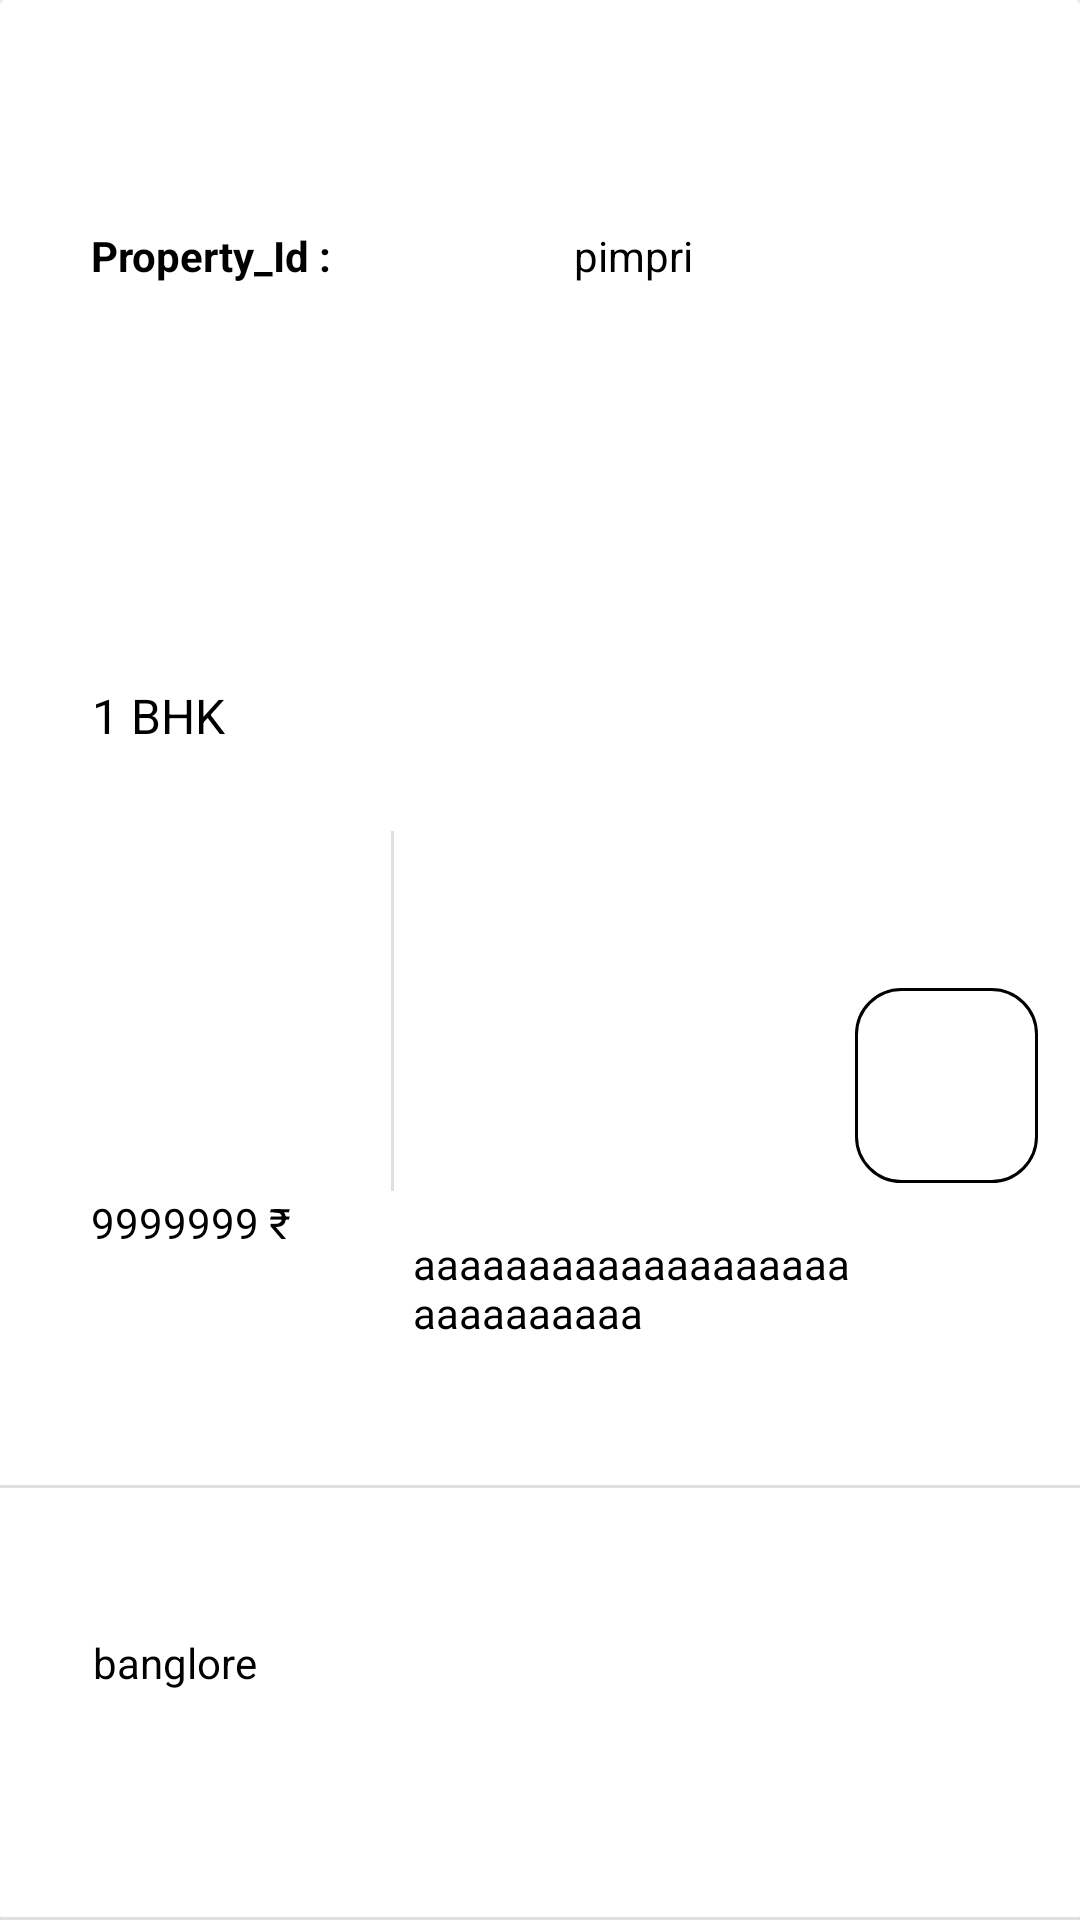

The Android layout XML behind this screen, and the referenced resources:
<!-- AndroidManifest.xml: application theme Theme.Try_home -->
<!-- res/layout/owner_up_card_view.xml -->
<?xml version="1.0" encoding="utf-8"?>
<androidx.cardview.widget.CardView xmlns:android="http://schemas.android.com/apk/res/android"
    xmlns:app="http://schemas.android.com/apk/res-auto"
    xmlns:tools="http://schemas.android.com/tools"
    android:layout_width="match_parent"
    android:layout_height="150dp"
    android:background="@color/white">

    <androidx.constraintlayout.widget.ConstraintLayout
        android:layout_width="match_parent"
        android:layout_height="match_parent"
        android:background="@color/white">


        <TextView
            android:id="@+id/txt_bhk_type"
            android:layout_width="wrap_content"
            android:layout_height="wrap_content"
            android:text="1 BHK"
            android:textColor="@color/black"
            android:textSize="16dp"
            app:layout_constraintBottom_toBottomOf="parent"
            app:layout_constraintEnd_toEndOf="parent"
            app:layout_constraintHorizontal_bias="0.097"
            app:layout_constraintStart_toStartOf="parent"
            app:layout_constraintTop_toTopOf="parent"
            app:layout_constraintVertical_bias="0.368" />


        <ImageButton
            android:id="@+id/img_del"
            style="@style/Widget.AppCompat.ImageButton"
            android:layout_width="61dp"
            android:layout_height="65dp"
            android:background="@drawable/spinner_item"
            app:layout_constraintBottom_toBottomOf="parent"
            app:layout_constraintEnd_toEndOf="parent"
            app:layout_constraintHorizontal_bias="0.953"
            app:layout_constraintStart_toStartOf="parent"
            app:layout_constraintTop_toTopOf="parent"
            app:layout_constraintVertical_bias="0.573"
            app:srcCompat="@drawable/baseline_delete_24" />

        <TextView
            android:id="@+id/txt_price"
            android:layout_width="80dp"
            android:layout_height="23dp"
            android:text="9999999 ₹"
            android:textColor="@color/black"
            app:layout_constraintBottom_toBottomOf="parent"
            app:layout_constraintEnd_toEndOf="parent"
            app:layout_constraintHorizontal_bias="0.108"
            app:layout_constraintStart_toStartOf="parent"
            app:layout_constraintTop_toTopOf="parent"
            app:layout_constraintVertical_bias="0.645" />

        <TextView
            android:id="@+id/txt_prop_id"
            android:layout_width="wrap_content"
            android:layout_height="wrap_content"
            android:text="Property_Id : "
            android:textAlignment="center"
            android:textColor="@color/black"
            android:textStyle="bold"
            app:layout_constraintBottom_toBottomOf="parent"
            app:layout_constraintEnd_toEndOf="parent"
            app:layout_constraintHorizontal_bias="0.11"
            app:layout_constraintStart_toStartOf="parent"
            app:layout_constraintTop_toTopOf="parent"
            app:layout_constraintVertical_bias="0.122" />

        <TextView
            android:id="@+id/txt_area"
            android:layout_width="wrap_content"
            android:layout_height="wrap_content"
            android:text="pimpri"
            android:textAlignment="center"
            android:textColor="@color/black"
            app:layout_constraintBottom_toBottomOf="parent"
            app:layout_constraintEnd_toEndOf="parent"
            app:layout_constraintHorizontal_bias="0.597"
            app:layout_constraintStart_toStartOf="parent"
            app:layout_constraintTop_toTopOf="parent"
            app:layout_constraintVertical_bias="0.122" />

        <TextView
            android:id="@+id/txt_city"
            android:layout_width="wrap_content"
            android:layout_height="wrap_content"
            android:text="banglore"
            android:textAlignment="center"
            android:textColor="@color/black"
            app:layout_constraintBottom_toBottomOf="parent"
            app:layout_constraintEnd_toEndOf="parent"
            app:layout_constraintHorizontal_bias="0.1"
            app:layout_constraintStart_toStartOf="parent"
            app:layout_constraintTop_toTopOf="parent"
            app:layout_constraintVertical_bias="0.877" />

        <View
            android:id="@+id/divider"
            android:layout_width="391dp"
            android:layout_height="1dp"
            android:background="?android:attr/listDivider"
            android:backgroundTint="@color/black"
            app:layout_constraintBottom_toBottomOf="parent"
            tools:ignore="MissingConstraints"
            tools:layout_editor_absoluteX="2dp" />

        <View
            android:id="@+id/divider_top"
            android:layout_width="391dp"
            android:layout_height="1dp"
            android:layout_marginBottom="144dp"
            android:background="?android:attr/listDivider"
            android:backgroundTint="@color/black"
            app:layout_constraintBottom_toBottomOf="parent"
            tools:ignore="MissingConstraints"
            tools:layout_editor_absoluteX="2dp" />

        <View
            android:id="@+id/divider2"
            android:layout_width="1dp"
            android:layout_height="120dp"
            android:background="?android:attr/listDivider"
            app:layout_constraintBottom_toBottomOf="parent"
            app:layout_constraintEnd_toEndOf="parent"
            app:layout_constraintHorizontal_bias="0.363"
            android:backgroundTint="@color/black"
            app:layout_constraintStart_toStartOf="parent"
            app:layout_constraintTop_toTopOf="parent"
            app:layout_constraintVertical_bias="0.533" />

        <TextView
            android:id="@+id/txt_address"
            android:layout_width="147dp"
            android:layout_height="88dp"
            android:text="aaaaaaaaaaaaaaaaaaaaaaaaaaaaa"
            android:textColor="@color/black"
            app:layout_constraintBottom_toBottomOf="parent"
            app:layout_constraintEnd_toEndOf="parent"
            app:layout_constraintHorizontal_bias="0.647"
            app:layout_constraintStart_toStartOf="parent"
            app:layout_constraintTop_toTopOf="parent"
            app:layout_constraintVertical_bias="0.746" />


    </androidx.constraintlayout.widget.ConstraintLayout>
</androidx.cardview.widget.CardView>
<!-- resources referenced by this layout -->
<resources>
  <color name="black">#FF000000</color>
  <color name="white">#FFFFFFFF</color>
  <!-- drawable spinner_item (drawable) -->
  <shape xmlns:android="http://schemas.android.com/apk/res/android"
      android:shape="rectangle">
      <padding
          android:bottom="3dp"
          android:left="3dp"
          android:right="3dp"
          android:top="3dp" />
  
      <stroke
          android:width="1dp"
          android:color="@color/black" />
  
      <corners
          android:radius="15dp" />
  
      <size
          android:width="110dp"
          android:height="110dp" />
  </shape>
  <style name="Theme.Try_home" parent="Theme.MaterialComponents.DayNight.NoActionBar">
          
          <item name="colorPrimary">@color/my_blue</item> // appbar back groud
          <item name="colorPrimaryVariant">@color/white</item>
          <item name="colorOnPrimary">@color/white</item>
          
          <item name="colorSecondary">@color/teal_200</item>
          <item name="colorSecondaryVariant">@color/teal_700</item>
          <item name="colorOnSecondary">@color/black</item>
          
          <item name="android:statusBarColor">@color/black</item>
          
      </style>
  <color name="my_blue">#2068A5</color>
  <color name="teal_200">#FF03DAC5</color>
  <color name="teal_700">#FF018786</color>
</resources>
